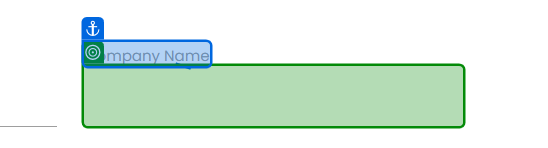
Task: Infrastructure d'entreprise robotique
Workflow: Remplissage_forme

Step 1: type [in_company_name] into the text box 'Px3ry' in window 'Rpa Challenge' (chrome.exe)

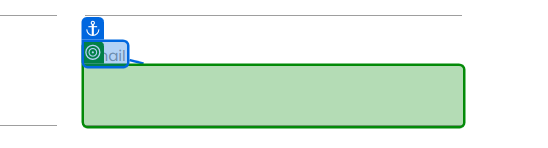
Step 2: type [in_email] into the text box in window 'Rpa Challenge' (chrome.exe)

Step 3: type [in_first_name] into the text box in window 'Rpa Challenge' (chrome.exe) (no picture)

Step 4: type [in_last_name] into the text box in window 'Rpa Challenge' (chrome.exe) (no picture)

Step 5: type [in_phone_number] into the text box '7t23b' in window 'Rpa Challenge' (chrome.exe) (no picture)

Step 6: type [in_role_in_company] into the text box in window 'Rpa Challenge' (chrome.exe) (no picture)

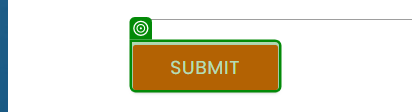
Step 7: click on the text box in window 'Rpa Challenge' (chrome.exe)
